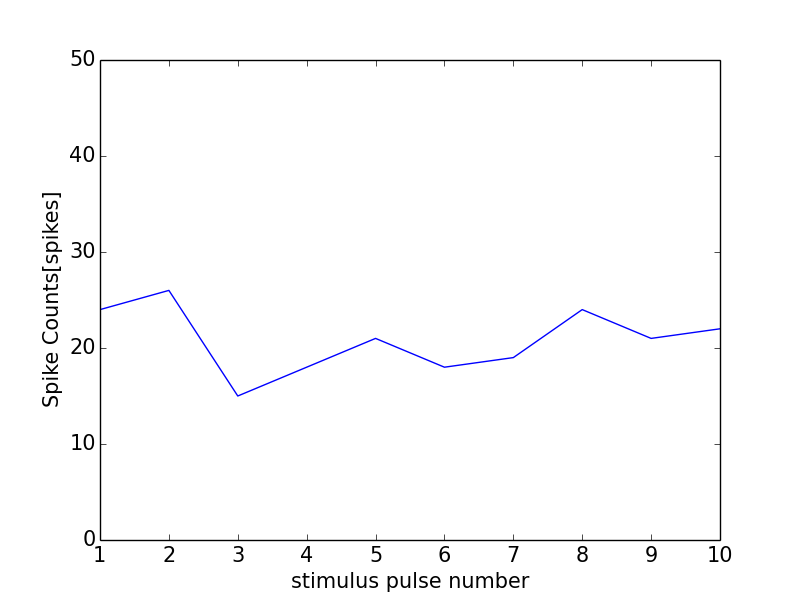

Source data for this figure (header and first rows):
0, 0.0
0, 0
1, 24
2, 26
3, 15
4, 18
5, 21
6, 18
7, 19
8, 24
9, 21
10, 22
11, 1
